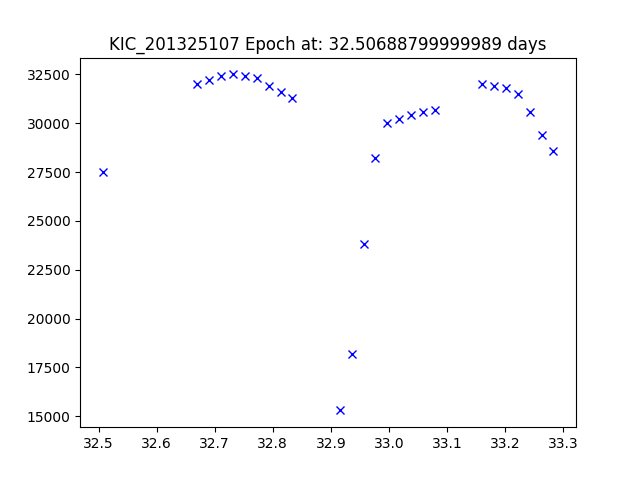

Data behind this chart, as committed beside it:
JDtimes, observed fluxes, observed uncertainties
32.51, 27500, 6.71
32.67, 32000, 6.71
32.69, 32200, 6.71
32.71, 32400, 6.71
32.73, 32500, 6.71
32.75, 32400, 6.71
32.77, 32300, 6.71
32.79, 31900, 6.71
32.81, 31600, 6.71
32.83, 31300, 6.71
32.92, 15300, 6.71
32.94, 18200, 6.71
32.96, 23800, 6.71
32.98, 28200, 6.7
33, 30000, 6.7
33.02, 30200, 6.7
33.04, 30400, 6.7
33.06, 30600, 6.7
33.08, 30700, 6.7
33.16, 32000, 6.7
33.18, 31900, 6.7
33.2, 31800, 6.7
33.22, 31500, 6.7
33.24, 30600, 6.7
33.26, 29400, 6.7
33.28, 28600, 6.7
